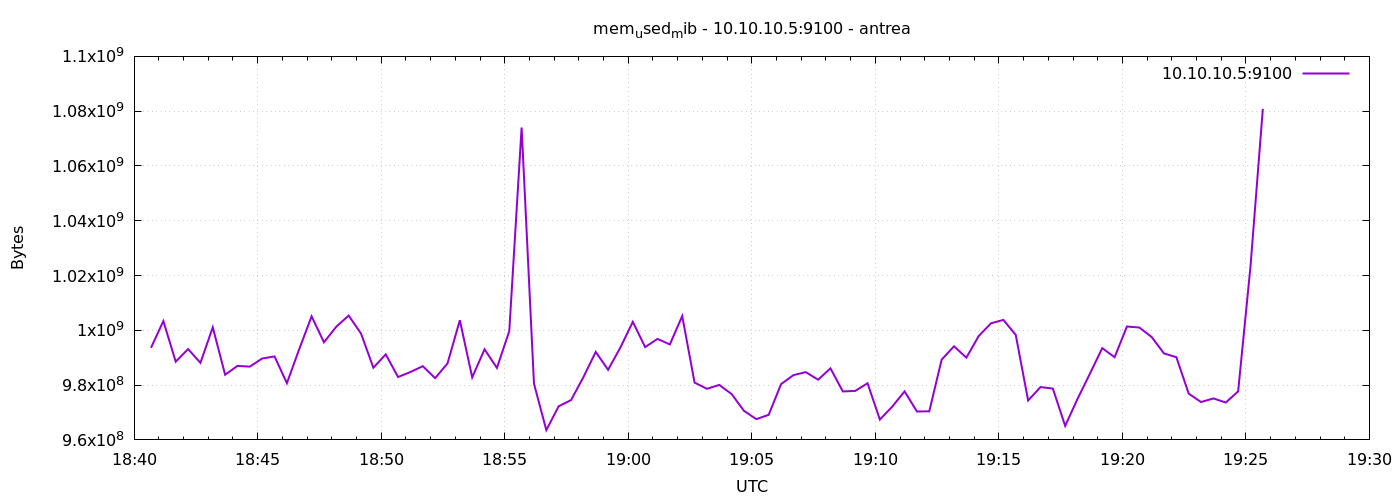

The file beside this chart, header and first rows:
1777142441	993624064
1777142471	1003376640
1777142501	988557312
1777142531	993157120
1777142561	988131328
1777142591	1001103360
1777142621	983797760
1777142651	987017216
1777142681	986746880
1777142711	989716480
1777142741	990470144
1777142771	980709376
1777142801	993153024
1777142831	1005113344
1777142861	995622912
1777142891	1001340928
1777142921	1005379584
1777142951	998821888
1777142981	986357760
1777143011	991219712
1777143041	982949888
1777143071	984784896
1777143101	986906624
1777143131	982532096
1777143161	987922432
1777143191	1003683840
1777143221	982822912
1777143251	993071104
1777143281	986271744
1777143311	999677952
1777143341	1074040832
1777143371	980512768
1777143401	963584000
1777143431	972275712
1777143461	974524416
1777143491	982884352
1777143521	992116736
1777143551	985595904
1777143581	993771520
1777143611	1003098112
1777143641	993869824
1777143671	996880384
1777143701	994840576
1777143731	1005228032
1777143761	980922368
1777143791	978657280
1777143821	980066304
1777143851	976736256
1777143881	970604544
1777143911	967581696
1777143941	969158656
1777143971	980357120
1777144001	983642112
1777144031	984731648
1777144061	981975040
1777144091	986120192
1777144121	977690624
1777144151	977874944
1777144181	980672512
1777144211	967421952
1777144241	972152832
... 30 more rows
